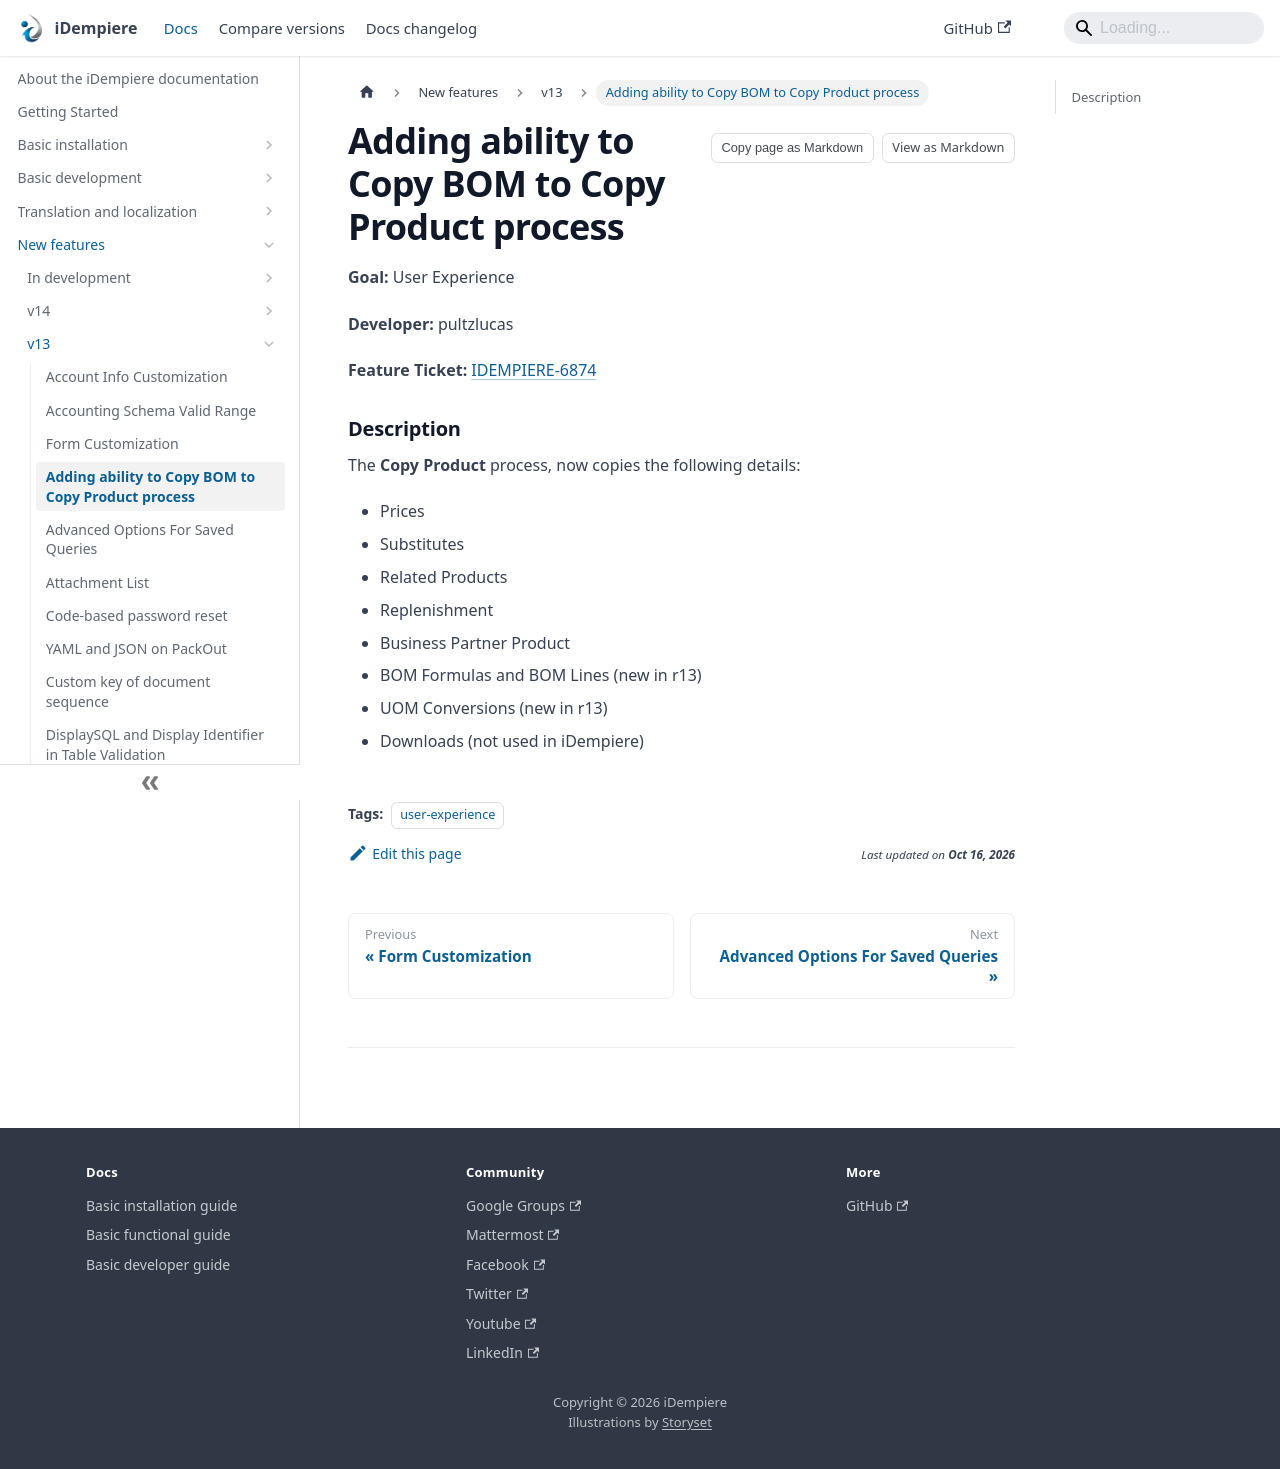

repository: idempiere/idempiere.github.io · page: docs/new-features/v13/adding-ability-to-copy-bom-to-copy-product-process.html · generator: docusaurus

---
sidebar_label: "Adding ability to Copy BOM to Copy Product process"
sidebar_position: 3
description: "The Copy Product process, now copies the following details:"
tags:
  - user-experience
---

# Adding ability to Copy BOM to Copy Product process

**Goal:** User Experience

**Developer:** pultzlucas

**Feature** **Ticket:** [IDEMPIERE-6874](https://idempiere.atlassian.net/browse/IDEMPIERE-6874)

### Description
The **Copy Product** process, now copies the following details:
- Prices
- Substitutes
- Related Products
- Replenishment
- Business Partner Product
- BOM Formulas and BOM Lines (new in r13)
- UOM Conversions (new in r13)
- Downloads (not used in iDempiere)
